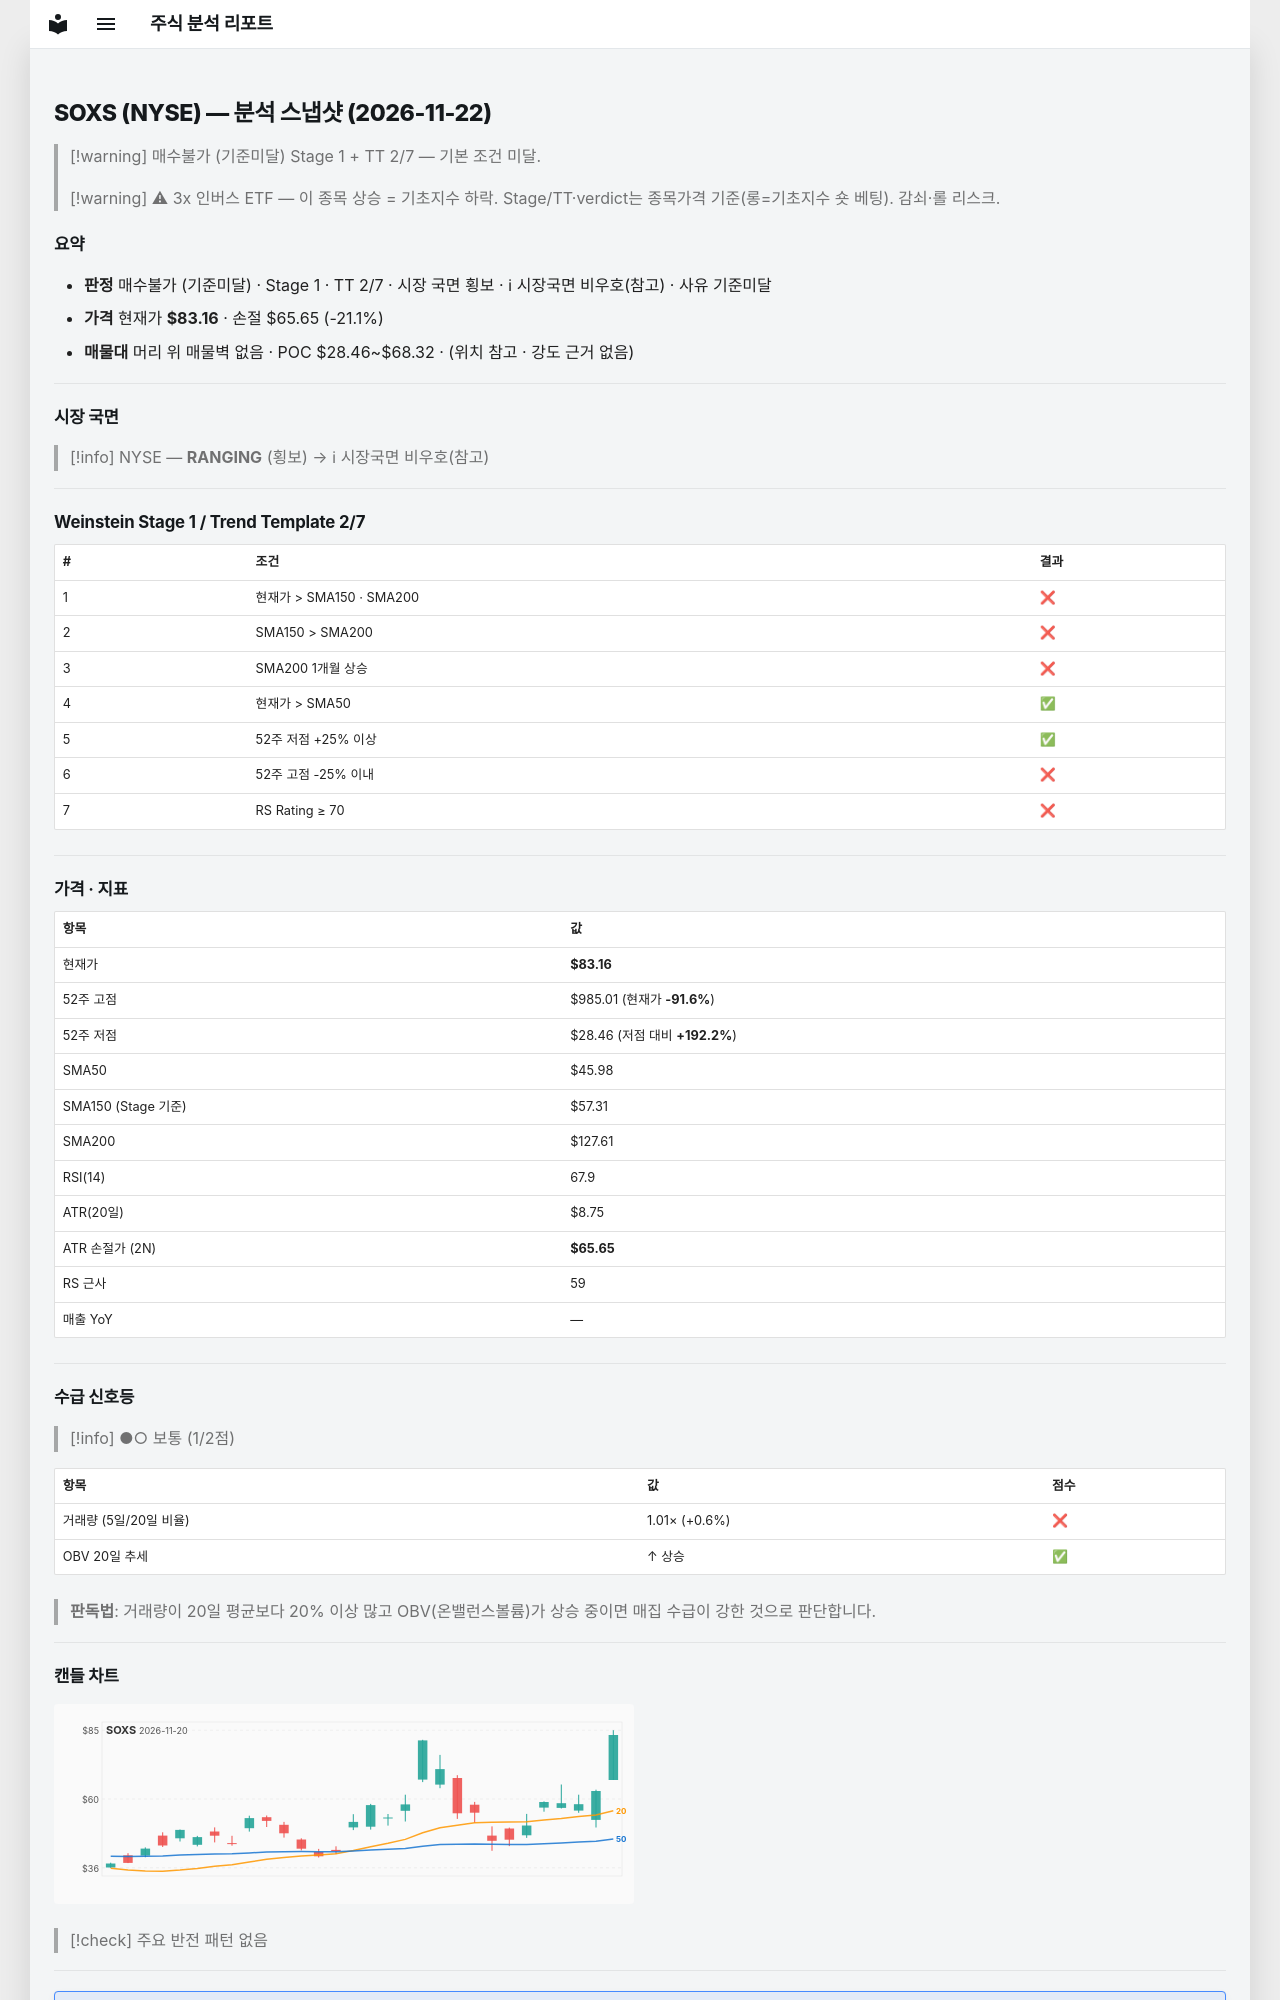

repository: soloandco/stock-reports · page: snapshots/SOXS-2026-11-22/index.html · generator: mkdocs

---
type: analysis-snapshot
title: SOXS 분석 스냅샷
ticker: SOXS
market: NYSE
created: 2026-11-22
updated: 2026-11-22
bar-date: 2026-11-20
verdict: 매수불가
verdict-reason: 기준미달
real-rr: 23.00
sma50-gap-pct: 80.9
weekly-position: 저항대아래
weekly-overhead-price: 485.80
weekly-overhead-pct: 484.2
stage: 1
trend-template-score: 2
tt-max: 7
ma-set: sma-50-150-200
price: 83.16000366210938
stop-price: 65.6509645225339
market-regime: RANGING
supply-demand-score: 1/2
supply-demand-label: 보통
status: tracking
tags:
  - stock-agent
  - watchlist
  - SOXS
  - analysis
related:
  - "[[analysis-template]]"
---

# SOXS (NYSE) — 분석 스냅샷 (2026-11-22)

> [!warning] 매수불가 (기준미달)
> Stage 1 + TT 2/7 — 기본 조건 미달.

> [!warning] ⚠ 3x 인버스 ETF — 이 종목 상승 = 기초지수 하락. Stage/TT·verdict는 종목가격 기준(롱=기초지수 숏 베팅). 감쇠·롤 리스크.

## 요약

- **판정** 매수불가 (기준미달) · Stage 1 · TT 2/7 · 시장 국면 횡보 · ℹ 시장국면 비우호(참고) · 사유 기준미달
- **가격** 현재가 **$83.16** · 손절 $65.65 (-21.1%)
- **매물대** 머리 위 매물벽 없음 · POC $28.46~$68.32 · (위치 참고 · 강도 근거 없음)

---

## 시장 국면

> [!info] NYSE — **RANGING** (횡보) → ℹ 시장국면 비우호(참고)

---

## Weinstein Stage 1 / Trend Template 2/7

| # | 조건 | 결과 |
|---|------|------|
| 1 | 현재가 > SMA150 · SMA200 | ❌ |
| 2 | SMA150 > SMA200 | ❌ |
| 3 | SMA200 1개월 상승 | ❌ |
| 4 | 현재가 > SMA50 | ✅ |
| 5 | 52주 저점 +25% 이상 | ✅ |
| 6 | 52주 고점 -25% 이내 | ❌ |
| 7 | RS Rating ≥ 70 | ❌ |

---

## 가격 · 지표

| 항목 | 값 |
|------|---|
| 현재가 | **$83.16** |
| 52주 고점 | $985.01 (현재가 **-91.6%**) |
| 52주 저점 | $28.46 (저점 대비 **+192.2%**) |
| SMA50 | $45.98 |
| SMA150 (Stage 기준) | $57.31 |
| SMA200 | $127.61 |
| RSI(14) | 67.9 |
| ATR(20일) | $8.75 |
| ATR 손절가 (2N) | **$65.65** |
| RS 근사 | 59 |
| 매출 YoY | — |

---
## 수급 신호등

> [!info] ●○ 보통 (1/2점)

| 항목 | 값 | 점수 |
|------|------|------|
| 거래량 (5일/20일 비율) | 1.01× (+0.6%) | ❌ |
| OBV 20일 추세 | ↑ 상승 | ✅ |

> **판독법**: 거래량이 20일 평균보다 20% 이상 많고 OBV(온밸런스볼륨)가 상승 중이면 매집 수급이 강한 것으로 판단합니다.

---
